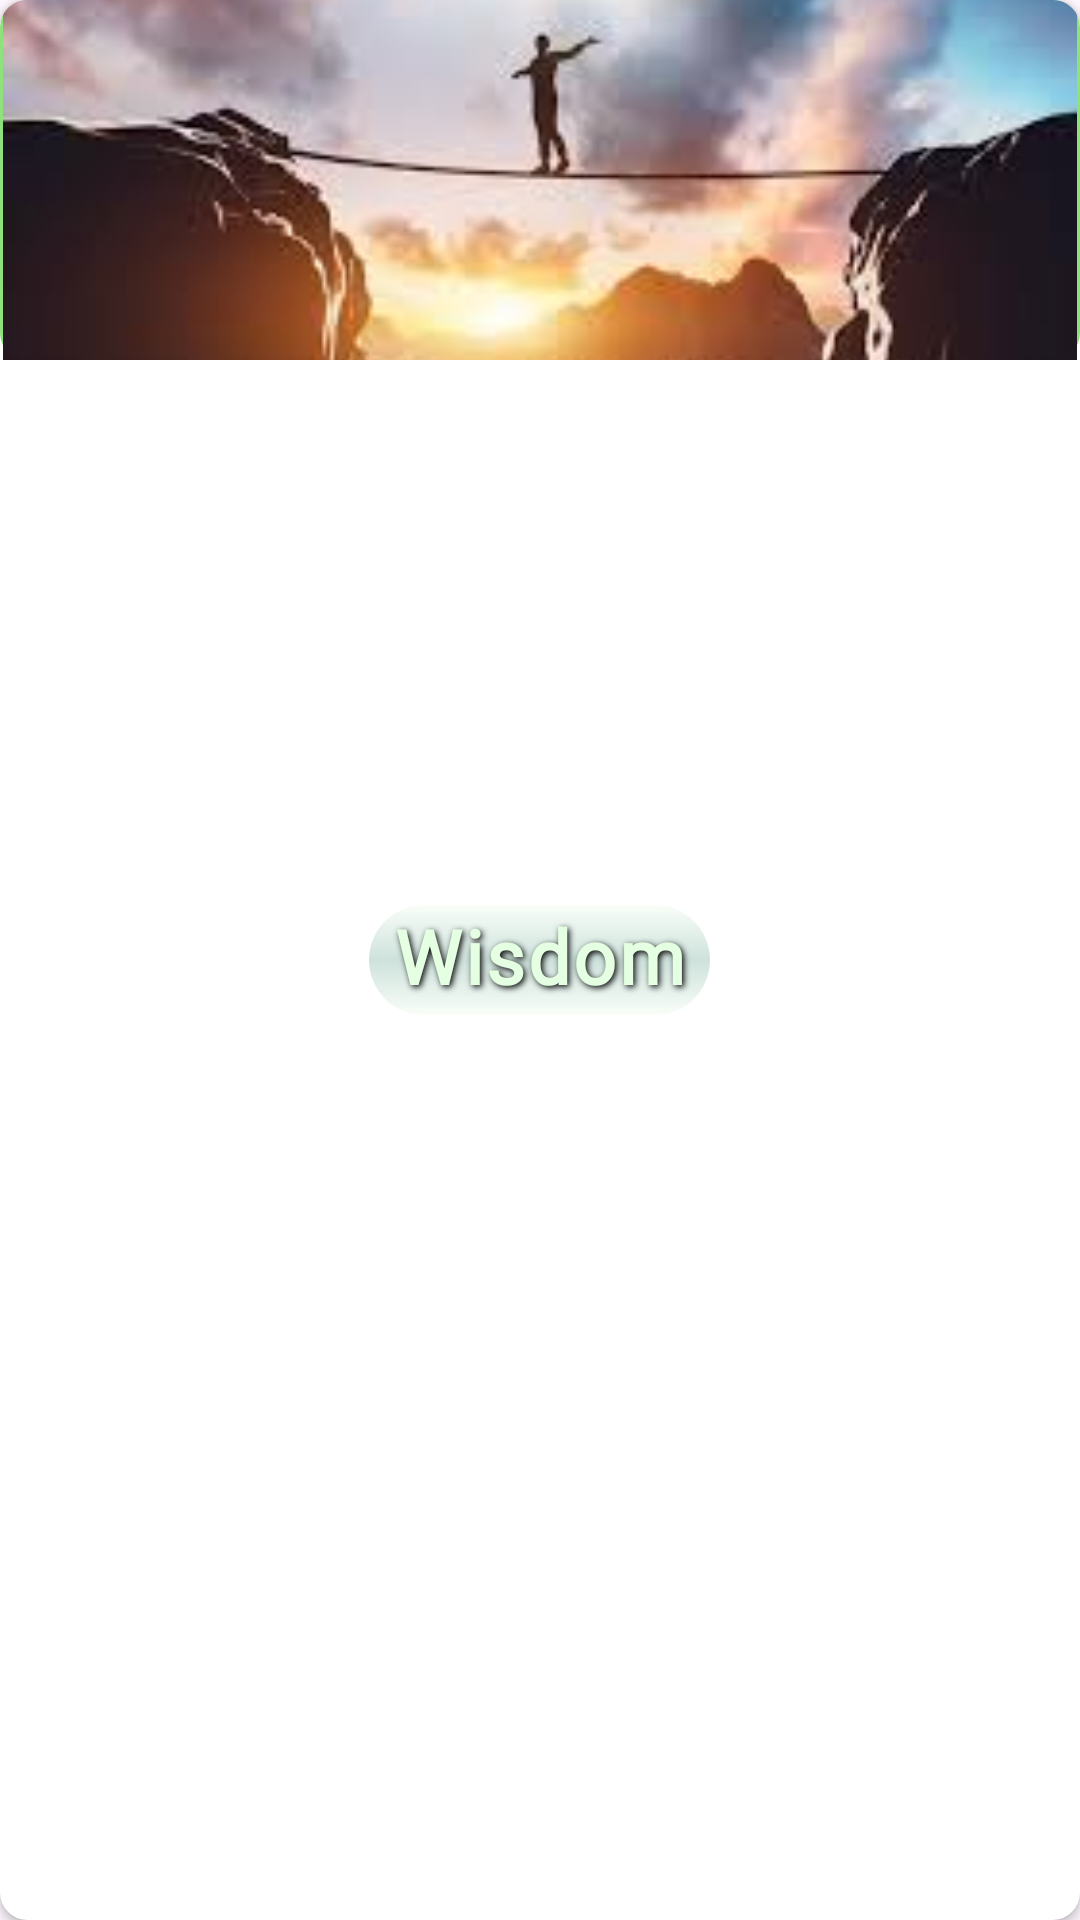

Layout XML and referenced resources for this Android screen:
<!-- AndroidManifest.xml: application theme Theme.QuotesApp -->
<!-- res/layout/category_item.xml -->
<?xml version="1.0" encoding="utf-8"?>
<androidx.cardview.widget.CardView xmlns:android="http://schemas.android.com/apk/res/android"
    android:layout_width="match_parent"
    xmlns:app="http://schemas.android.com/apk/res-auto"
    android:layout_margin="4dp"
    android:background="?selectableItemBackground"
    android:clickable="true"
    android:foreground="?selectableItemBackground"
    android:focusable="true"
    app:cardCornerRadius="9dp"
    android:layout_height="wrap_content">

    <androidx.constraintlayout.widget.ConstraintLayout
        android:layout_width="match_parent"
        android:layout_height="wrap_content"
        android:foreground="#260B6E4F"
        android:background="@drawable/cat_container_back">

        <ImageView
            android:id="@+id/img"
            android:layout_width="match_parent"
            android:layout_height="0dp"
            app:layout_constraintStart_toStartOf="parent"
            android:foreground="@drawable/cat_container_back"
            android:src="@drawable/cat_confidence"
            android:padding="1dp"
            android:scaleType="centerCrop"
            app:layout_constraintTop_toTopOf="parent"
            app:layout_constraintEnd_toEndOf="parent"
            app:layout_constraintDimensionRatio="3:1" />



    </androidx.constraintlayout.widget.ConstraintLayout>
    <TextView
        android:id="@+id/txt_title"
        android:layout_width="wrap_content"
        android:layout_height="wrap_content"
        android:text="Wisdom"
        android:layout_gravity="center"
        android:shadowDx="2"
        android:paddingBottom="3dp"
        android:gravity="center"
        android:shadowDy="2"
        android:shadowRadius="5"
        android:shadowColor="@color/black"
        android:fontFamily="@font/space_grotesk_regular"
        android:textStyle="bold"
        android:background="@drawable/txt_back"
        android:paddingHorizontal="8dp"
        android:letterSpacing="0.04"
        android:textSize="25sp"
        android:textColor="@color/qc_light_green"/>

</androidx.cardview.widget.CardView>
<!-- resources referenced by this layout -->
<resources>
  <color name="black">#FF000000</color>
  <color name="qc_light_green">#E5FFE2</color>
  <!-- drawable cat_confidence: png bitmap (drawable, 71289 bytes) -->
  <!-- drawable cat_container_back (drawable) -->
  <?xml version="1.0" encoding="utf-8"?>
  <shape xmlns:android="http://schemas.android.com/apk/res/android">
  
      <corners
          android:radius="8dp"/>
  
      <stroke
          android:width="2dp"
          android:color="@color/very_light_green"/>
  
  
  </shape>
  <!-- drawable txt_back (drawable) -->
  <?xml version="1.0" encoding="utf-8"?>
  <shape xmlns:android="http://schemas.android.com/apk/res/android">
  
      <gradient
          android:startColor="#0D8EE27C"
          android:centerColor="#330B6E4F"
          android:endColor="#0D8EE27C"
          android:angle="90"/>
  
      <corners
          android:radius="24dp"/>
  
  
  </shape>
  <style name="Theme.QuotesApp" parent="Base.Theme.QuotesApp">
  
          <item name="bottomNavigationStyle">@style/Widget.MaterialComponents.BottomNavigationView.Colored</item>
          <item name="android:color">@color/white</item>
  
          <item name="colorOnPrimary">@color/very_light_green</item>
  
      </style>
  <color name="very_light_green">#8EE27C</color>
  <style name="Base.Theme.QuotesApp" parent="Theme.Material3.DayNight.NoActionBar">
          
           <item name="colorPrimary">@color/dark_green</item>
  
      </style>
  <color name="white">#FFFFFFFF</color>
  <color name="dark_green">#073b3a</color>
</resources>
